Photos from the image-classification dataset "Move-Detection-Cube-2" in the GitHub repository felikemath/Rubik-s-Cube-Move-Detection. Its 2 classes are: moving, still.

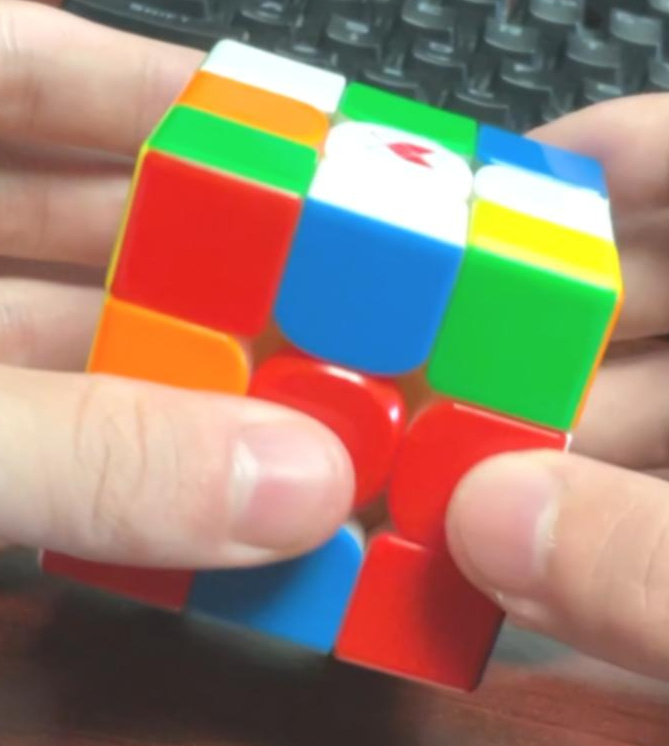
Label: still

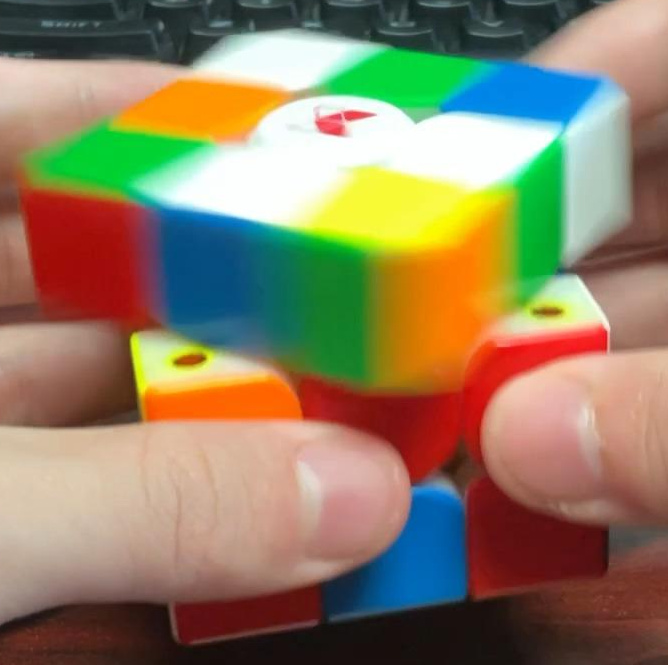
Label: moving

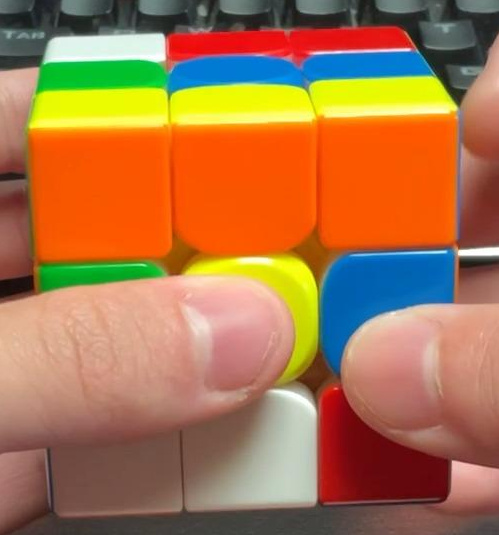
Label: still

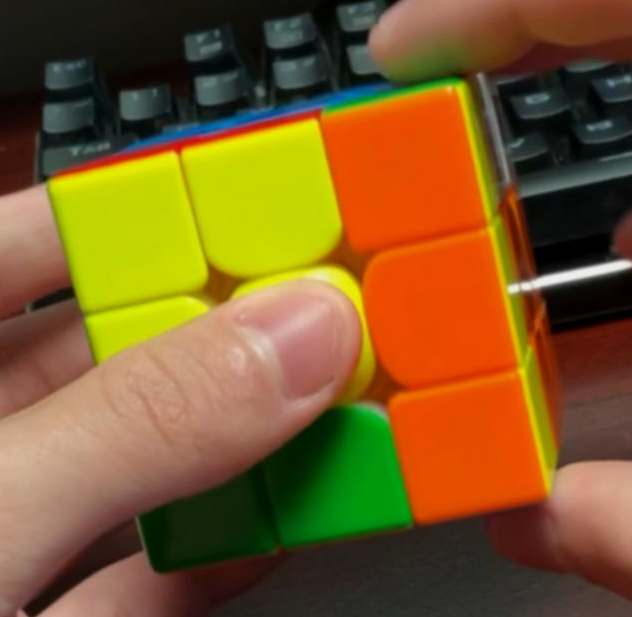
Label: still

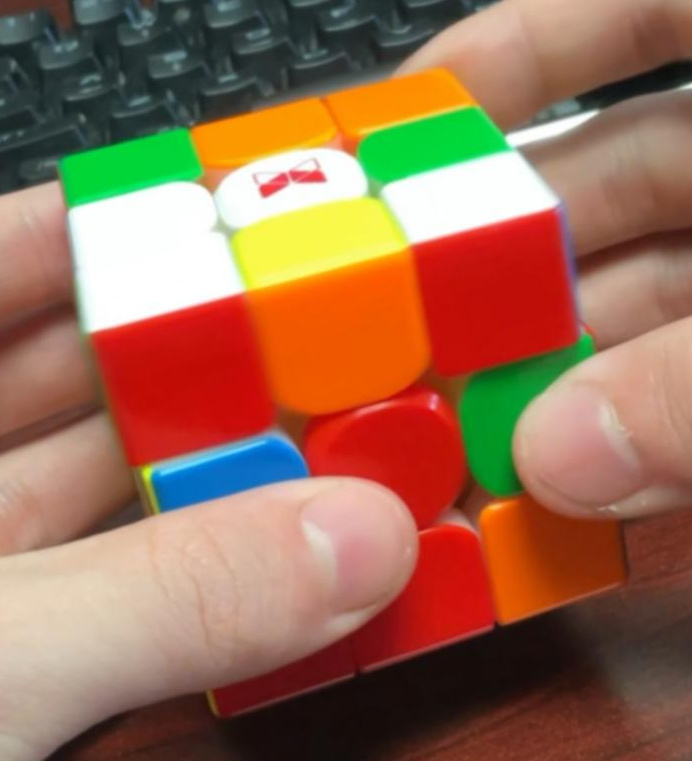
Label: moving

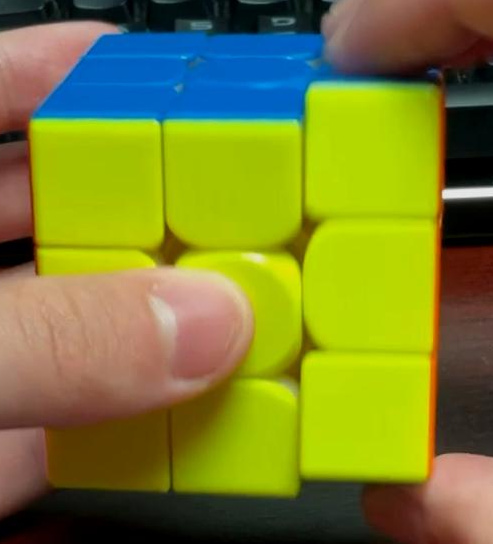
Label: moving
